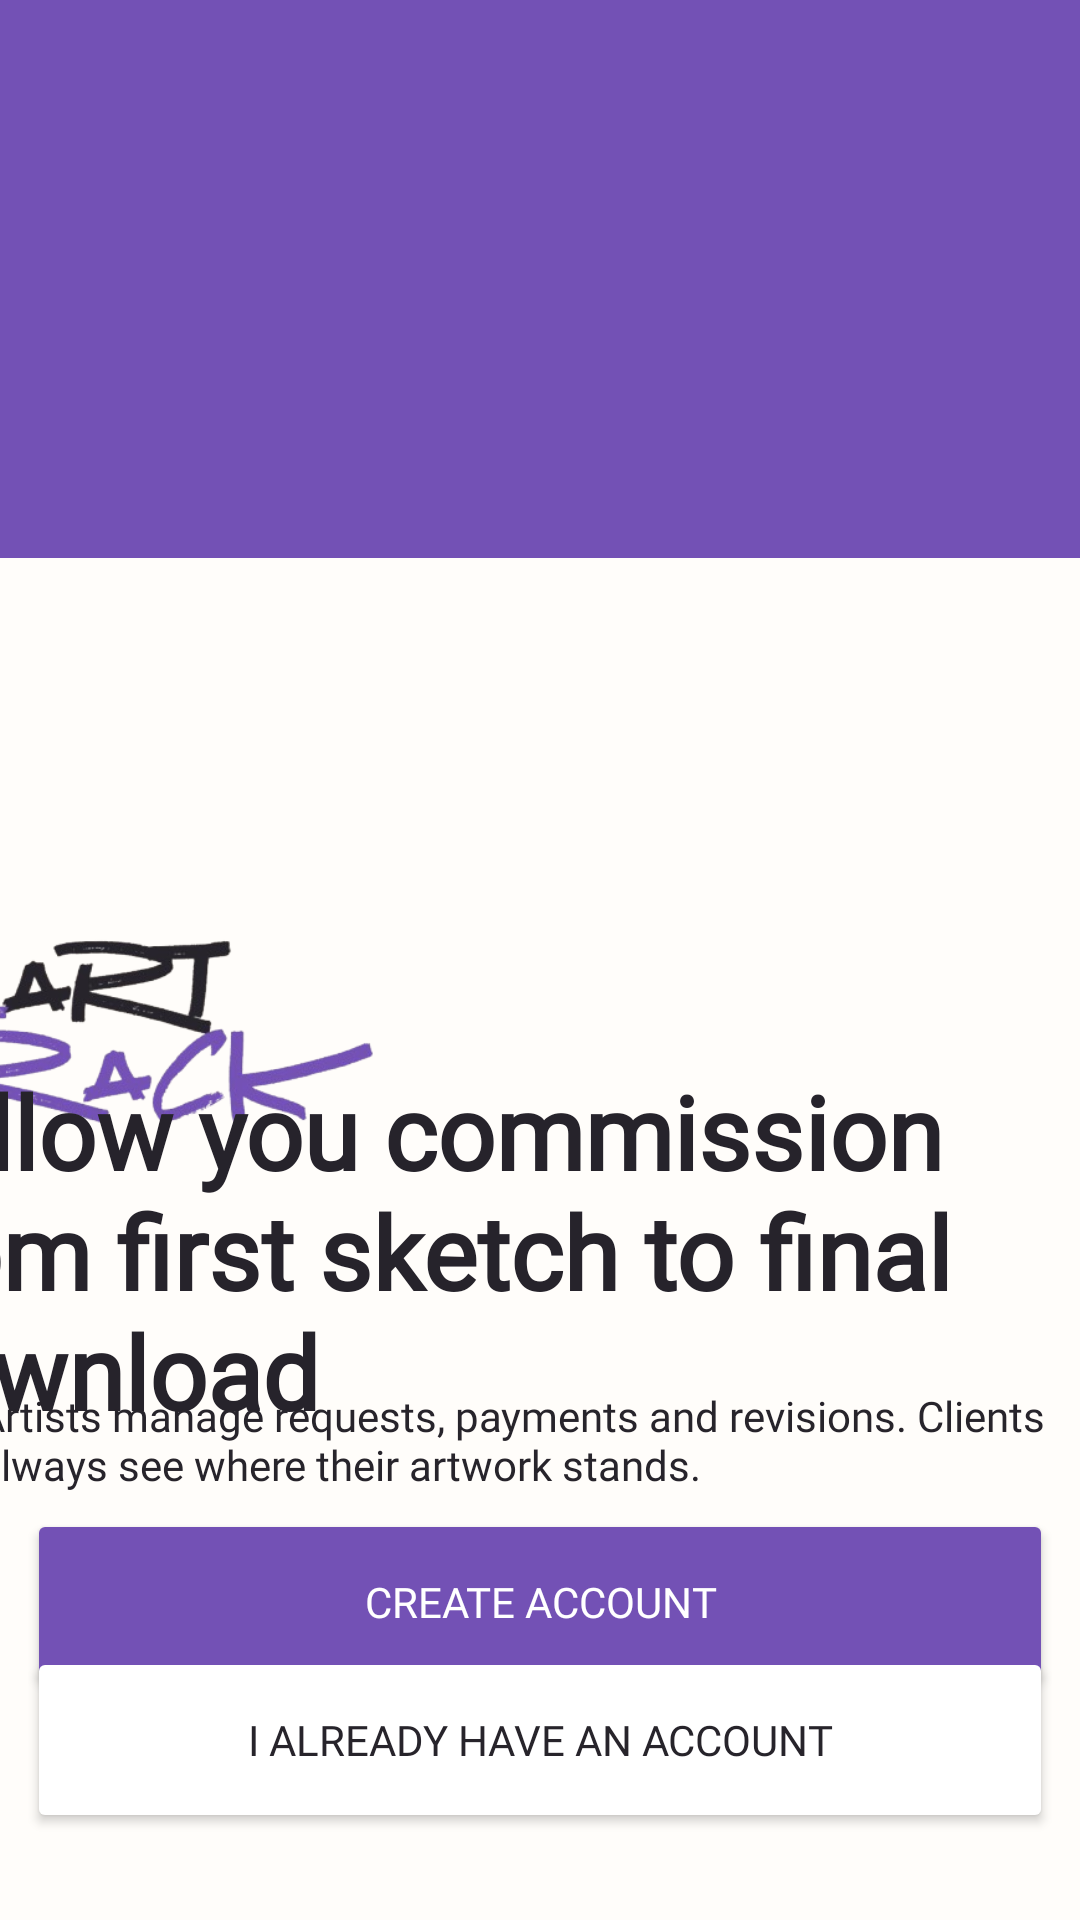

Android layout source for this screen:
<!-- AndroidManifest.xml: application theme Theme.ArtTrack -->
<!-- res/layout/activity_welcome_view.xml -->
<?xml version="1.0" encoding="utf-8"?>
<androidx.constraintlayout.widget.ConstraintLayout xmlns:android="http://schemas.android.com/apk/res/android"
    xmlns:app="http://schemas.android.com/apk/res-auto"
    xmlns:tools="http://schemas.android.com/tools"
    android:id="@+id/main"
    android:layout_width="match_parent"
    android:layout_height="match_parent"
    tools:context=".WelcomeView">

    <ImageView
        android:id="@+id/primary_background"
        android:layout_width="417dp"
        android:layout_height="497dp"
        android:background="#FFFDFA"
        app:layout_constraintBottom_toBottomOf="parent"
        app:layout_constraintEnd_toEndOf="parent"
        app:layout_constraintHorizontal_bias="1.0"
        app:layout_constraintStart_toStartOf="parent"
        app:layout_constraintTop_toTopOf="parent"
        app:layout_constraintVertical_bias="0.0"
        app:srcCompat="@drawable/rectangle" />

    <ImageView
        android:id="@+id/welcomeimageFinished_3"
        android:layout_width="222dp"
        android:layout_height="353dp"
        android:rotation="-9"
        app:layout_constraintBottom_toBottomOf="parent"
        app:layout_constraintEnd_toEndOf="parent"
        app:layout_constraintHorizontal_bias="0.137"
        app:layout_constraintStart_toStartOf="parent"
        app:layout_constraintTop_toTopOf="parent"
        app:layout_constraintVertical_bias="0.0"
        android:visibility="invisible"
        app:srcCompat="@drawable/sketch_two" />

    <ImageView
        android:id="@+id/welcomeimageFinished_2"
        android:layout_width="222dp"
        android:layout_height="353dp"
        android:rotation="15"
        app:layout_constraintBottom_toBottomOf="parent"
        app:layout_constraintEnd_toEndOf="parent"
        app:layout_constraintHorizontal_bias="0.915"
        app:layout_constraintStart_toStartOf="parent"
        app:layout_constraintTop_toTopOf="parent"
        app:layout_constraintVertical_bias="0.142"
        android:visibility="invisible"
        app:srcCompat="@drawable/sketch" />

    <ImageView
        android:id="@+id/welcomeImageFinished"
        android:layout_width="222dp"
        android:layout_height="353dp"
        android:rotation="-4"
        app:layout_constraintBottom_toBottomOf="parent"
        app:layout_constraintEnd_toEndOf="parent"
        app:layout_constraintHorizontal_bias="0.243"
        app:layout_constraintStart_toStartOf="parent"
        app:layout_constraintTop_toTopOf="parent"
        app:layout_constraintVertical_bias="0.38"
        android:visibility="invisible"
        app:srcCompat="@drawable/finished" />

    <ImageView
        android:id="@+id/primary_background"
        android:layout_width="412dp"
        android:layout_height="454dp"
        android:background="#FFFDFA"
        app:layout_constraintBottom_toBottomOf="parent"
        app:layout_constraintEnd_toEndOf="parent"
        app:layout_constraintHorizontal_bias="1.0"
        app:layout_constraintStart_toStartOf="parent"
        app:layout_constraintTop_toTopOf="parent"
        app:layout_constraintVertical_bias="1.0"
        app:srcCompat="@drawable/rectangle_background" />

    <ImageView
        android:id="@+id/imageView6"
        android:layout_width="255dp"
        android:layout_height="207dp"
        android:layout_marginEnd="196dp"
        app:layout_constraintBottom_toBottomOf="parent"
        app:layout_constraintEnd_toEndOf="parent"
        app:layout_constraintTop_toTopOf="parent"
        app:layout_constraintVertical_bias="0.57"
        app:srcCompat="@drawable/black_purple" />

    <TextView
        android:id="@+id/welcometitle"
        android:layout_width="402dp"
        android:layout_height="134dp"
        android:fontFamily="@font/fraunces_medium"
        android:text="Follow you commission from first sketch to final download"
        android:textColor="@color/surface"
        android:textSize="34sp"
        android:textStyle="bold"
        app:layout_constraintBottom_toBottomOf="parent"
        app:layout_constraintEnd_toEndOf="parent"
        app:layout_constraintHorizontal_bias="1.0"
        app:layout_constraintStart_toStartOf="parent"
        app:layout_constraintTop_toTopOf="parent"
        app:layout_constraintVertical_bias="0.70" />

    <TextView
        android:id="@+id/welcomedescription"
        android:layout_width="376dp"
        android:layout_height="52dp"
        android:fontFamily="@font/dm_sans_semibold"
        android:text="Artists manage requests, payments and revisions. Clients always see where their artwork stands."
        android:textColor="#27242B"
        android:textStyle="normal"
        app:layout_constraintBottom_toBottomOf="parent"
        app:layout_constraintEnd_toEndOf="parent"
        app:layout_constraintHorizontal_bias="0.485"
        app:layout_constraintStart_toStartOf="parent"
        app:layout_constraintTop_toTopOf="parent"
        app:layout_constraintVertical_bias="0.786" />

    <Button
        android:id="@+id/welcomeViewCreateBtn"
        android:layout_width="342dp"
        android:layout_height="62dp"
        android:backgroundTint="@color/purple_brand"
        android:fontFamily="@font/dm_sans_semibold"
        android:text="Create Account"
        android:textColor="@color/white"
        app:layout_constraintBottom_toBottomOf="parent"
        app:layout_constraintEnd_toEndOf="parent"
        app:layout_constraintStart_toStartOf="parent"
        app:layout_constraintTop_toTopOf="parent"
        app:layout_constraintVertical_bias="0.87" />

    <Button
        android:id="@+id/welcomeViewSignIn"
        android:layout_width="342dp"
        android:layout_height="62dp"
        android:backgroundTint="#FFFFFF"
        android:fontFamily="@font/dm_sans_semibold"
        android:text="I already have an account"
        android:textColor="#27242B"
        app:layout_constraintBottom_toBottomOf="@+id/primary_background"
        app:layout_constraintEnd_toEndOf="parent"
        app:layout_constraintHorizontal_bias="0.507"
        app:layout_constraintStart_toStartOf="parent"
        app:layout_constraintTop_toTopOf="parent"
        app:layout_constraintVertical_bias="0.95"
        app:strokeColor="#2627242B"
        app:strokeWidth="2dp" />


</androidx.constraintlayout.widget.ConstraintLayout>
<!-- resources referenced by this layout -->
<resources>
  <color name="purple_brand">#7351B5</color>
  <color name="surface">#26232B</color>
  <color name="white">#FFFFFFFF</color>
  <!-- drawable black_purple: png bitmap (drawable, 70743 bytes) -->
  <!-- drawable finished: jpg bitmap (drawable, 37445 bytes) -->
  <!-- drawable rectangle (drawable) -->
  <?xml version="1.0" encoding="utf-8"?>
  <shape xmlns:android="http://schemas.android.com/apk/res/android" android:shape="rectangle">
      <solid android:color="#7351B5" />
      <corners android:radius="0dp" />
  </shape>
  <!-- drawable rectangle_background (drawable) -->
  <?xml version="1.0" encoding="utf-8"?>
  <shape xmlns:android="http://schemas.android.com/apk/res/android" android:shape="rectangle">
      <solid android:color="#FFFDFA" />
      <corners android:radius="0dp" />
  </shape>
  <!-- drawable sketch: jpg bitmap (drawable, 370847 bytes) -->
  <!-- drawable sketch_two: jpg bitmap (drawable, 123473 bytes) -->
  <style name="Theme.ArtTrack" parent="Base.Theme.ArtTrack" />
  <style name="Base.Theme.ArtTrack" parent="Theme.Material3.DayNight.NoActionBar">
          
          
      </style>
</resources>
